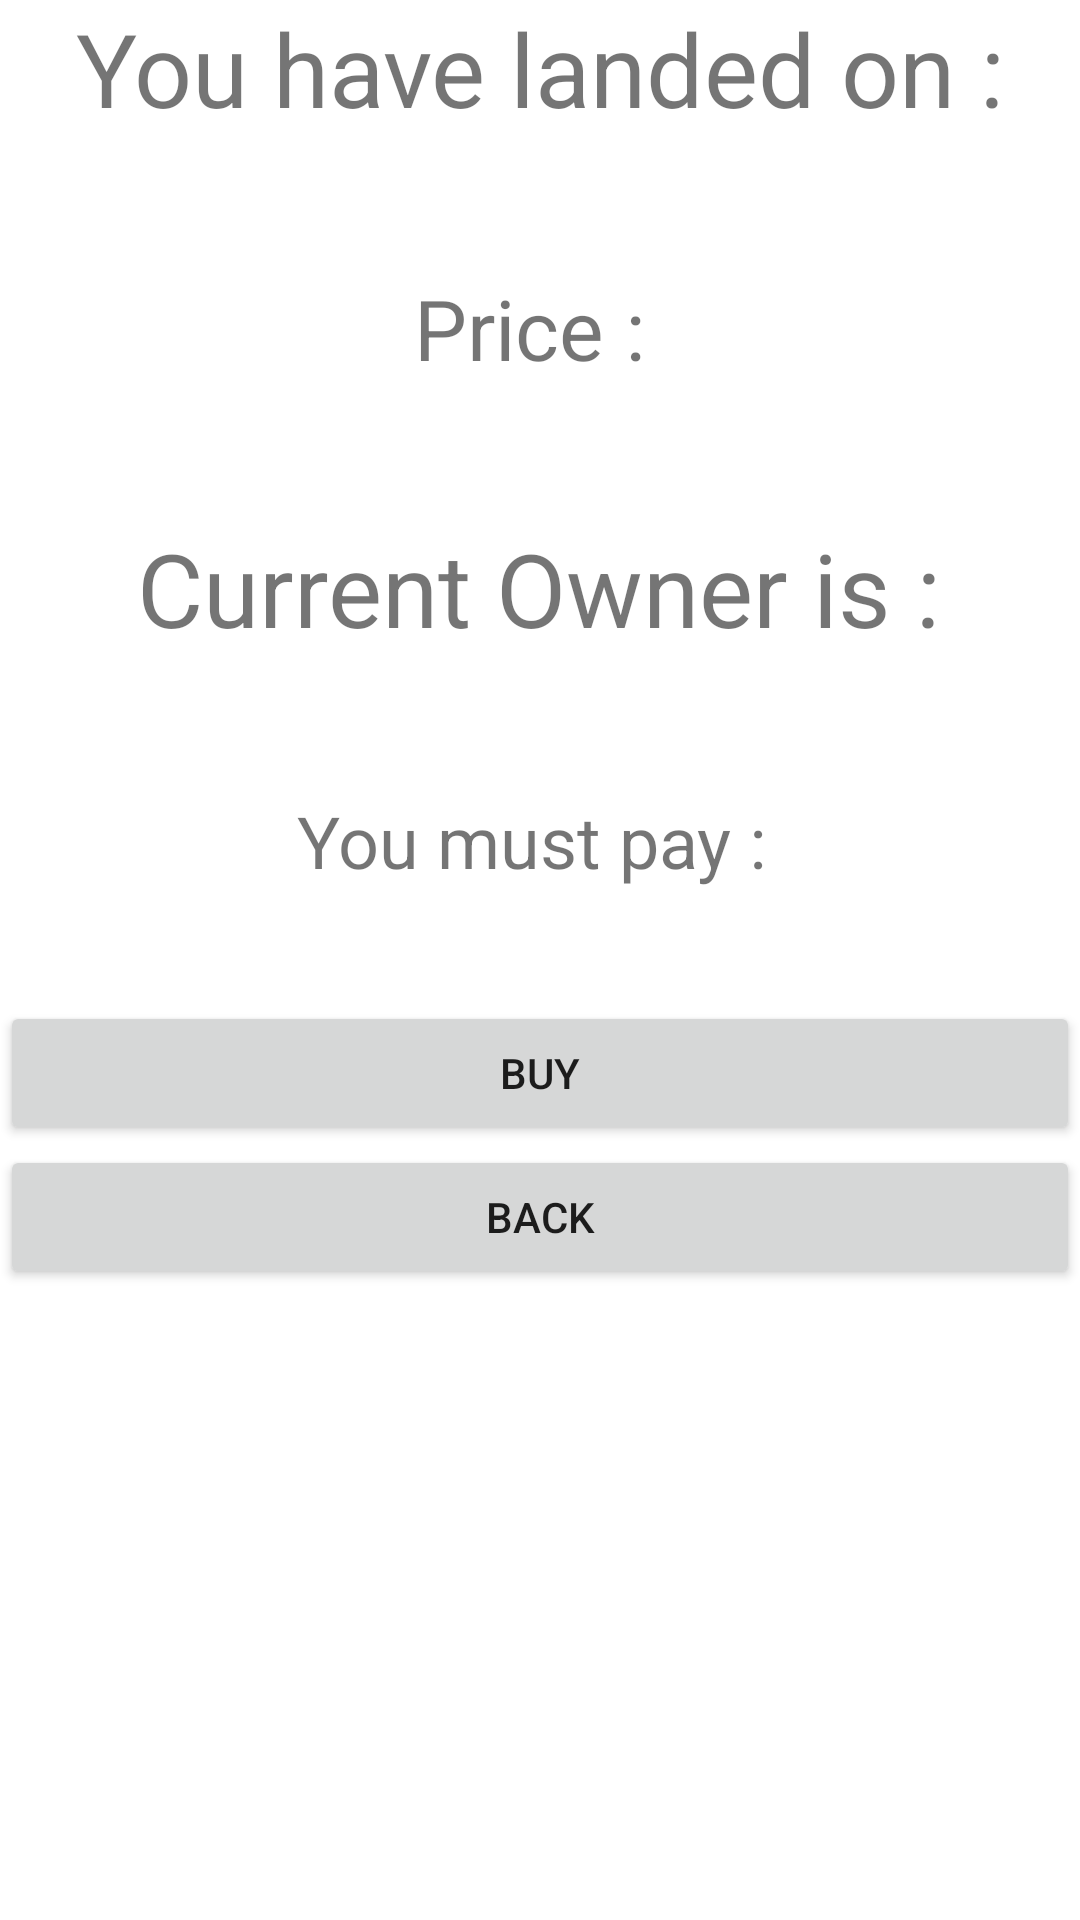

Reconstruct the res/layout file that produces this screen, plus the resources it refers to.
<!-- AndroidManifest.xml: application theme Theme.Monopoly -->
<!-- res/layout/activity_land.xml -->
<?xml version="1.0" encoding="utf-8"?>
<androidx.constraintlayout.widget.ConstraintLayout xmlns:android="http://schemas.android.com/apk/res/android"
    xmlns:app="http://schemas.android.com/apk/res-auto"
    xmlns:tools="http://schemas.android.com/tools"
    android:layout_width="match_parent"
    android:layout_height="match_parent"
    tools:context=".LandActivity">

    <ScrollView
        android:layout_width="match_parent"
        android:layout_height="match_parent">

        <LinearLayout
            android:layout_width="match_parent"
            android:layout_height="wrap_content"
            android:orientation="vertical" >

            <TextView
                android:id="@+id/introText"
                android:layout_width="wrap_content"
                android:layout_height="wrap_content"
                android:text="You have landed on :"
                android:layout_gravity="center"
                android:textAlignment="center"
                android:textSize="34sp" />
            <TextView
                android:id="@+id/placeText"
                android:layout_width="wrap_content"
                android:layout_height="wrap_content"
                android:text=""
                android:layout_gravity="center"
                android:textAlignment="center"
                android:textColor="@color/black"
                android:textSize="34sp" />

            <TextView
                android:id="@+id/priceText"
                android:layout_width="wrap_content"
                android:layout_height="wrap_content"
                android:text="Price : "
                android:layout_gravity="center"
                android:textAlignment="center"
                android:textSize="28sp" />

            <TextView
                android:id="@+id/priceAmountText"
                android:layout_width="wrap_content"
                android:layout_height="wrap_content"
                android:text=""
                android:layout_gravity="center"
                android:textAlignment="center"
                android:textColor="@color/black"
                android:textSize="34sp" />

            <TextView
                android:id="@+id/detailText"
                android:layout_width="wrap_content"
                android:layout_height="wrap_content"
                android:text="Current Owner is :"
                android:layout_gravity="center"
                android:textAlignment="center"
                android:textSize="34sp" />

            <TextView
                android:id="@+id/ownerText"
                android:layout_width="wrap_content"
                android:layout_height="wrap_content"
                android:text=""
                android:layout_gravity="center"
                android:textAlignment="center"
                android:textColor="@color/black"
                android:textSize="34sp" />

            <TextView
                android:id="@+id/rentText"
                android:layout_width="wrap_content"
                android:layout_height="wrap_content"
                android:text="You must pay : "
                android:layout_gravity="center"
                android:textAlignment="center"
                android:textSize="24sp" />

            <TextView
                android:id="@+id/rentAmountText"
                android:layout_width="wrap_content"
                android:layout_height="wrap_content"
                android:text=""
                android:layout_gravity="center"
                android:textAlignment="center"
                android:textColor="@color/black"
                android:textSize="28sp" />

            <Button
                android:id="@+id/buyButton"
                android:layout_width="match_parent"
                android:layout_height="wrap_content"
                android:text="Buy" />

            <Button
                android:id="@+id/backButton"
                android:layout_width="match_parent"
                android:layout_height="wrap_content"
                android:text="Back" />
        </LinearLayout>
    </ScrollView>

</androidx.constraintlayout.widget.ConstraintLayout>
<!-- resources referenced by this layout -->
<resources>
  <style name="Theme.Monopoly" parent="Theme.MaterialComponents.DayNight.DarkActionBar">
          
          <item name="colorPrimary">@color/purple_500</item>
          <item name="colorPrimaryVariant">@color/purple_700</item>
          <item name="colorOnPrimary">@color/white</item>
          
          <item name="colorSecondary">@color/teal_200</item>
          <item name="colorSecondaryVariant">@color/teal_700</item>
          <item name="colorOnSecondary">@color/black</item>
          
          <item name="android:statusBarColor" tools:targetApi="l">?attr/colorPrimaryVariant</item>
          
      </style>
  <!-- not gathered from this repository: default colours our renderer supplied (Android Studio template values) -->
  <color name="purple_500">#FF6200EE</color>
  <color name="purple_700">#FF3700B3</color>
  <color name="teal_200">#FF03DAC5</color>
  <color name="teal_700">#FF018786</color>
  <color name="black">#FF000000</color>
  <color name="white">#FFFFFFFF</color>
</resources>
